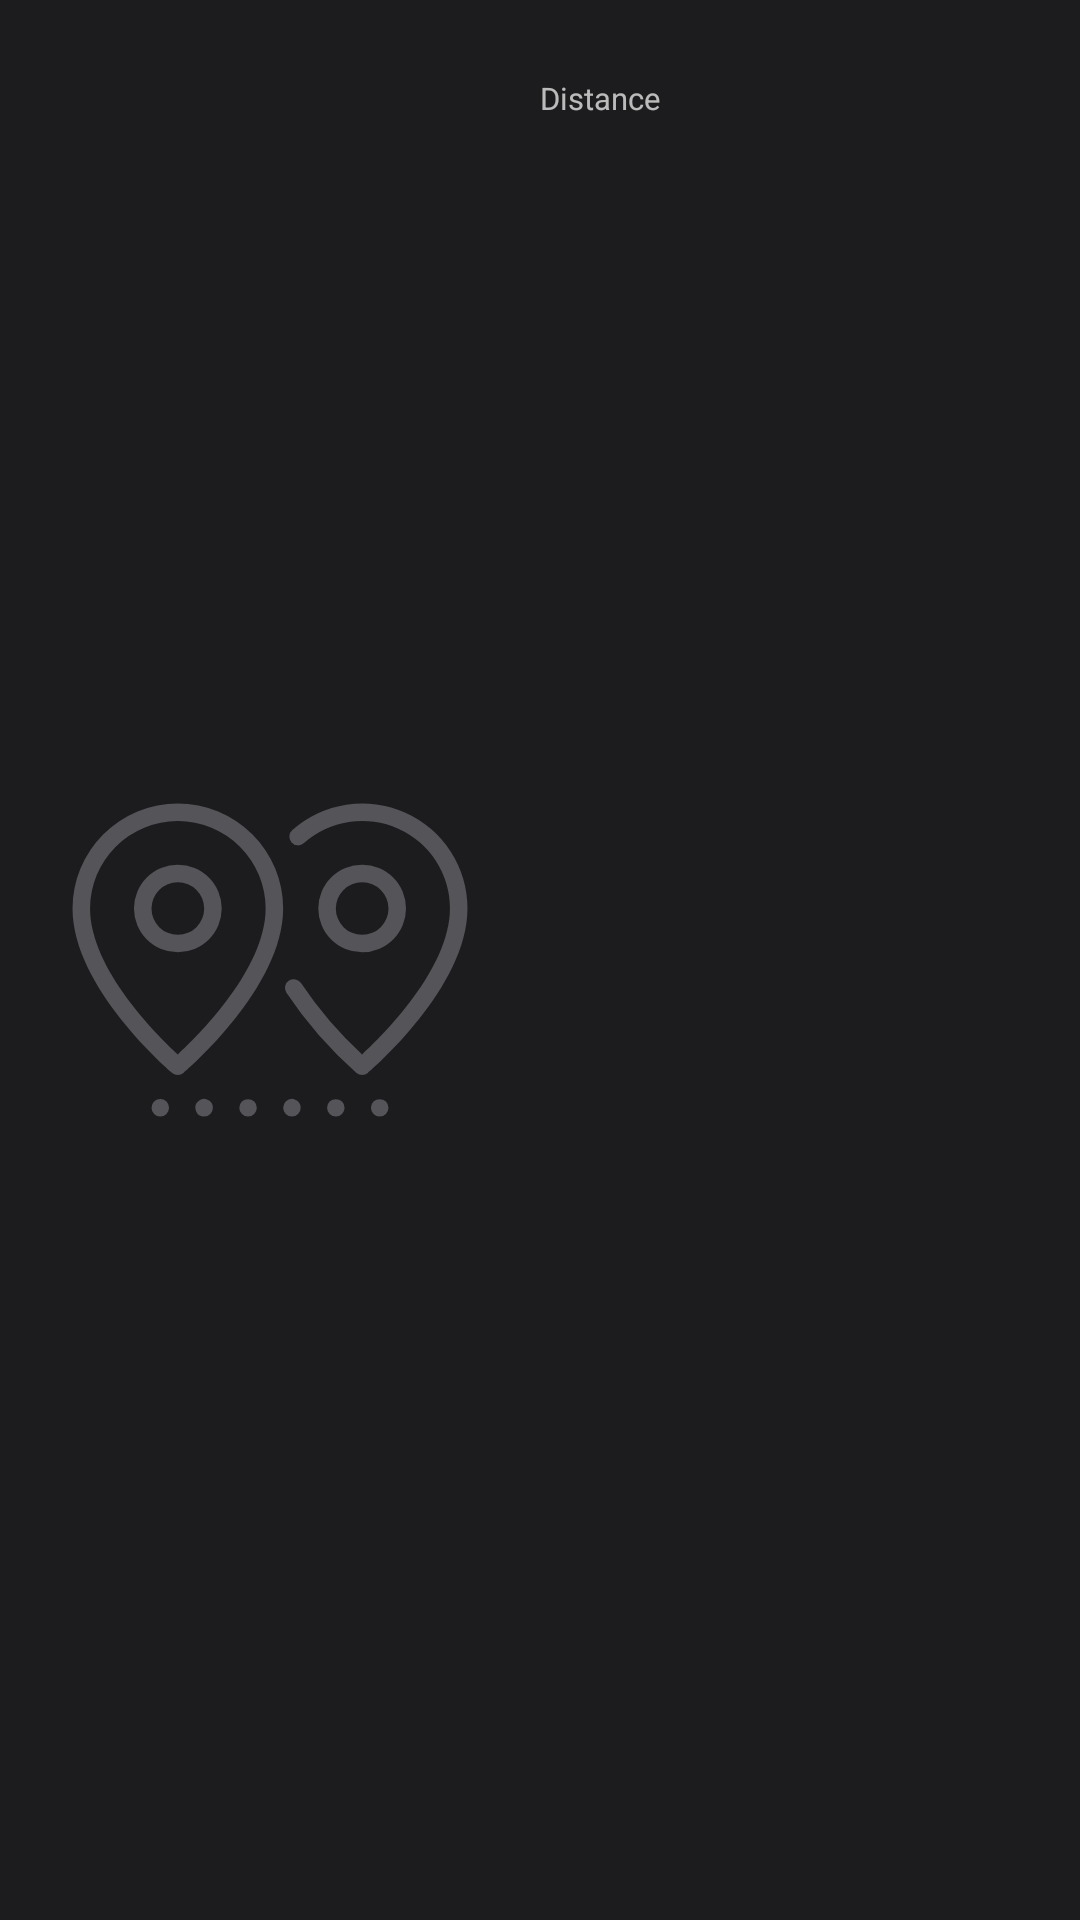

Reconstruct the res/layout file that produces this screen, plus the resources it refers to.
<!-- AndroidManifest.xml: application theme AppTheme -->
<!-- res/layout/view_distance.xml -->
<?xml version="1.0" encoding="utf-8"?>
<LinearLayout xmlns:android="http://schemas.android.com/apk/res/android"
    android:layout_width="match_parent"
    android:layout_height="wrap_content"
    android:baselineAligned="false" android:orientation="horizontal"
    android:layout_marginTop="5dp">

    <RelativeLayout
        android:layout_width="0dp"
        android:layout_height="match_parent"
        android:layout_weight="1">

        <ImageView
            android:layout_width="match_parent"
            android:layout_height="match_parent"
            android:contentDescription="TODO" android:src="@drawable/ic_distance" />

    </RelativeLayout>

    <LinearLayout
        android:layout_width="0dp"
        android:layout_height="wrap_content"
        android:layout_weight="1"
        android:orientation="vertical"
        android:paddingTop="@dimen/icon_value_text_padding"
        android:paddingBottom="@dimen/icon_value_text_padding">

        <TextView
            android:id="@+id/distance_value"
            android:layout_width="wrap_content"
            android:layout_height="wrap_content"
            android:textColor="@color/text_highlight"
            android:textSize="@dimen/font_size_s" />

        <TextView
            android:layout_width="wrap_content"
            android:layout_height="wrap_content"
            android:text="@string/distance"
            android:textSize="@dimen/font_size_xs" />

    </LinearLayout>

</LinearLayout>
<!-- resources referenced by this layout -->
<resources>
  <color name="text_highlight">#FFFFFF</color>
  <dimen name="font_size_s">5.5pt</dimen>
  <dimen name="font_size_xs">5pt</dimen>
  <dimen name="icon_value_text_padding">5pt</dimen>
  <!-- drawable ic_distance (drawable) -->
  <vector xmlns:android="http://schemas.android.com/apk/res/android"
      android:width="175dp"
      android:height="150dp"
      android:viewportWidth="175"
      android:viewportHeight="150">
    <path
        android:pathData="M151.5,58.301a34.097,34.097 0,0 0,-56.761 -25.51,2.845 2.845,0 1,0 3.777,4.255A28.406,28.406 0,0 1,145.811 58.301c0,19.62 -21.875,41.308 -28.444,47.378a127.067,127.067 0,0 1,-19.814 -23.178,2.845 2.845,0 0,0 -4.791,3.068A132.221,132.221 0,0 0,115.522 111.67a2.852,2.852 0,0 0,3.689 -0.003C120.528,110.545 151.5,83.904 151.5,58.301ZM91.767,58.301a34.133,34.133 0,0 0,-68.267 0c0,25.603 30.972,52.244 32.29,53.366a2.843,2.843 0,0 0,3.686 0C60.795,110.545 91.767,83.904 91.767,58.301ZM57.632,105.679c-6.574,-6.067 -28.443,-27.733 -28.443,-47.378a28.444,28.444 0,0 1,56.889 0C86.078,77.921 64.203,99.609 57.632,105.679ZM57.633,44.079A14.222,14.222 0,1 0,71.856 58.301,14.237 14.237,0 0,0 57.633,44.079ZM57.633,66.834A8.533,8.533 0,1 1,66.167 58.301,8.542 8.542,0 0,1 57.633,66.834ZM131.589,58.301A14.222,14.222 0,1 0,117.367 72.523,14.238 14.238,0 0,0 131.589,58.301ZM108.833,58.301a8.533,8.533 0,1 1,8.533 8.533A8.542,8.542 0,0 1,108.833 58.301ZM64.147,120.968a2.844,2.844 0,0 0,2.02 4.864,2.867 2.867,0 0,0 2.844,-2.844 2.844,2.844 0,0 0,-4.864 -2.02ZM49.925,120.968a2.844,2.844 0,1 0,4.039 0A2.947,2.947 0,0 0,49.925 120.968ZM78.369,120.968a2.844,2.844 0,1 0,4.039 0A2.988,2.988 0,0 0,78.369 120.968ZM106.814,120.968a2.844,2.844 0,1 0,4.039 0A2.982,2.982 0,0 0,106.814 120.968ZM121.036,120.968a2.844,2.844 0,1 0,4.039 0A2.982,2.982 0,0 0,121.036 120.968ZM92.592,120.968a2.982,2.982 0,0 0,-0.825 2.02,2.885 2.885,0 0,0 0.825,2.02 3,3 0,0 0,2.02 0.825,2.866 2.866,0 0,0 1.988,-0.825 2.833,2.833 0,0 0,0.856 -2.02,2.844 2.844,0 0,0 -4.864,-2.02Z"
        android:fillColor="#545459"/>
  </vector>
  <string name="distance">Distance</string>
  <style name="AppTheme" parent="Theme.AppCompat">
          <item name="colorPrimary">@color/primary</item>
          <item name="colorPrimaryDark">@color/primary_dark</item>
          <item name="colorAccent">@color/accent</item>
          <item name="android:windowBackground">@color/background</item>
      </style>
  <color name="primary">#2B2B2B</color>
  <color name="primary_dark">#263238</color>
  <color name="accent">#AECD2F</color>
  <color name="background">#1C1C1E</color>
</resources>
